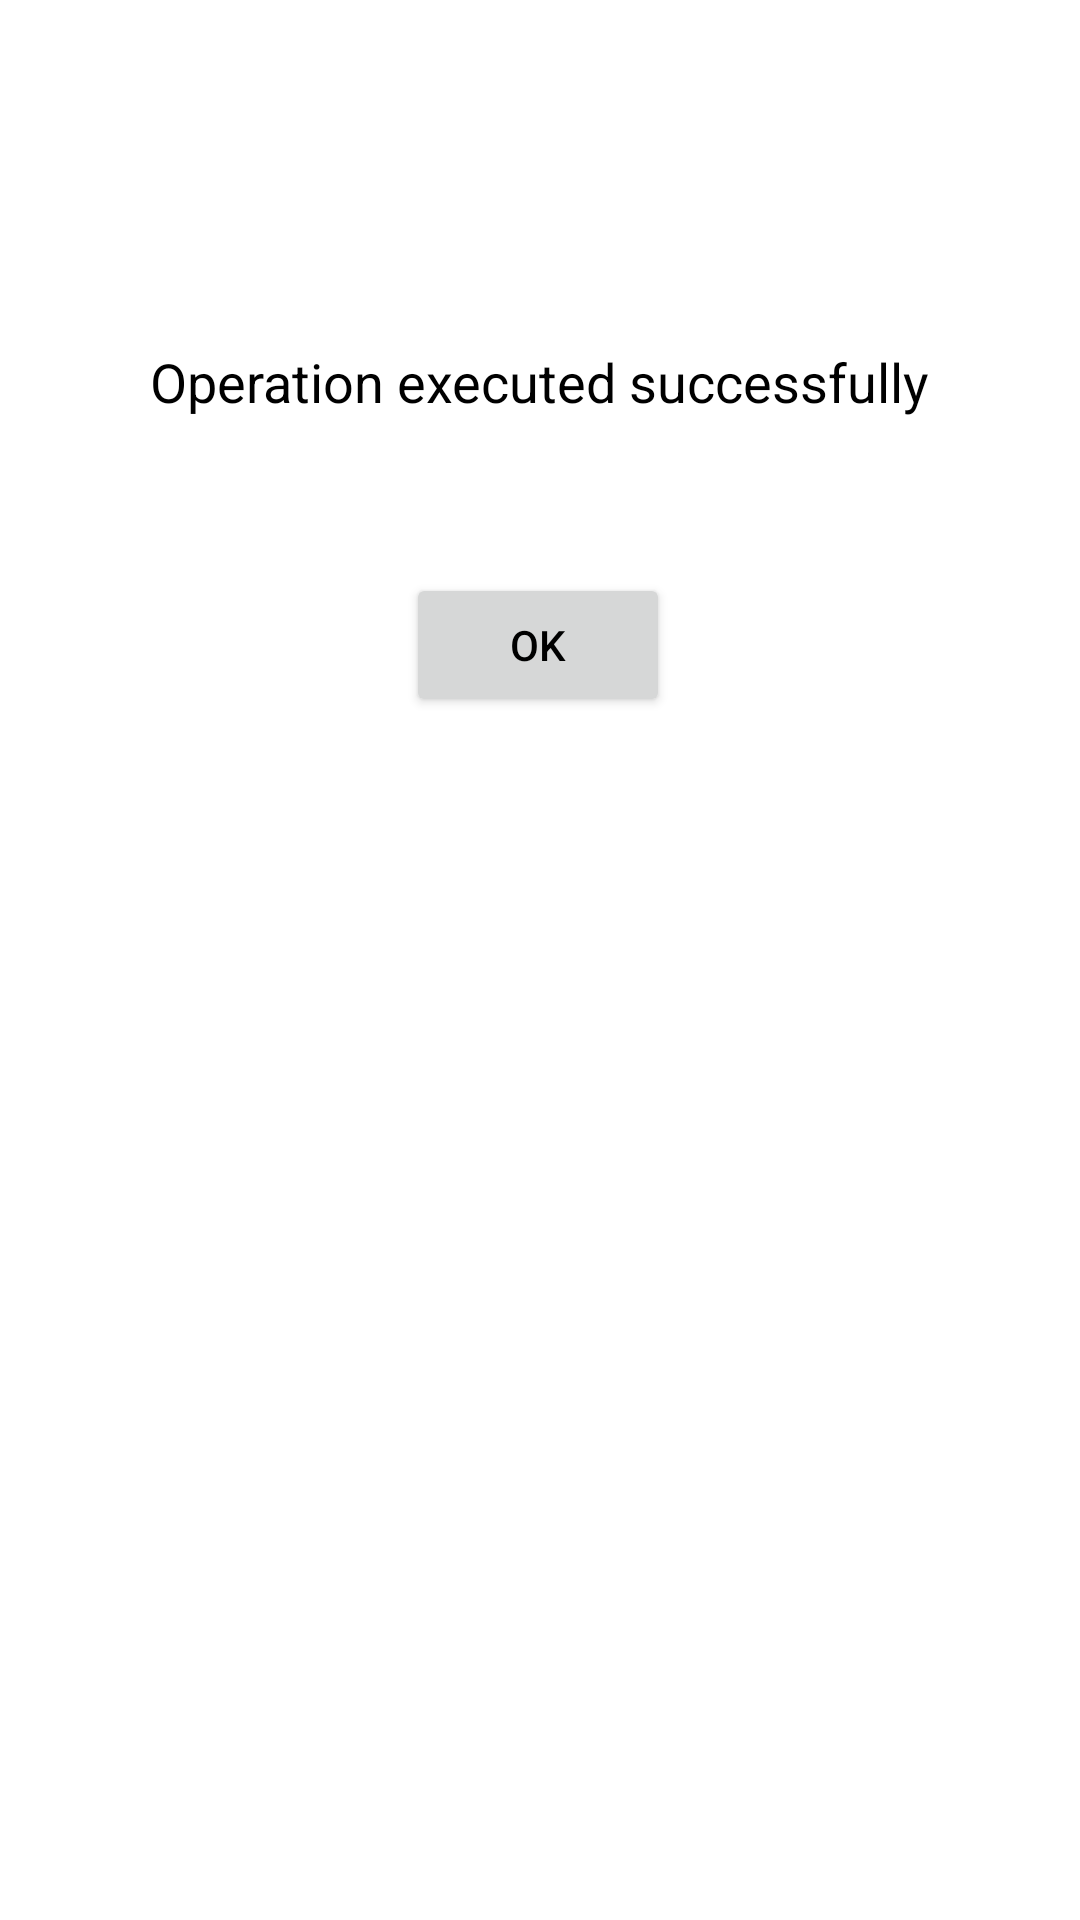

Layout XML and referenced resources for this Android screen:
<!-- AndroidManifest.xml: application theme Theme.MachineRentalManagementMobile -->
<!-- res/layout/activity_operation_result.xml -->
<?xml version="1.0" encoding="utf-8"?>
<ScrollView xmlns:android="http://schemas.android.com/apk/res/android"
    xmlns:app="http://schemas.android.com/apk/res-auto"
    xmlns:tools="http://schemas.android.com/tools"
    android:layout_width="match_parent"
    android:layout_height="match_parent"
    android:fillViewport="true"
    tools:context=".OperationResultActivity">

    <androidx.constraintlayout.widget.ConstraintLayout
        android:layout_width="match_parent"
        android:layout_height="wrap_content">

        <ImageView
            android:id="@+id/indicatorIcon"
            android:src="@drawable/ic_success"
            android:layout_width="50dp"
            android:layout_height="50dp"
            android:layout_marginTop="50dp"
            app:layout_constraintEnd_toEndOf="parent"
            app:layout_constraintStart_toStartOf="parent"
            app:layout_constraintTop_toTopOf="parent"
            android:contentDescription="@string/operationResultImageDescription" />

        <TextView
            android:id="@+id/indicatorText"
            android:layout_width="wrap_content"
            android:layout_height="wrap_content"
            android:text="@string/operationResultTextSuccess"
            android:textSize="18sp"
            android:layout_marginTop="15dp"
            android:layout_marginStart="15dp"
            android:layout_marginEnd="15dp"
            app:layout_constraintHorizontal_bias="0.498"
            app:layout_constraintLeft_toLeftOf="parent"
            app:layout_constraintRight_toRightOf="parent"
            app:layout_constraintTop_toBottomOf="@id/indicatorIcon"
            app:layout_constraintVertical_bias="0.567" />

        <TextView
            android:id="@+id/indicatorDetails"
            android:layout_width="match_parent"
            android:layout_height="wrap_content"
            android:textSize="16sp"
            android:layout_marginTop="15dp"
            android:layout_marginStart="15dp"
            android:layout_marginEnd="15dp"
            android:gravity="center"
            app:layout_constraintHorizontal_bias="0.498"
            app:layout_constraintLeft_toLeftOf="parent"
            app:layout_constraintRight_toRightOf="parent"
            app:layout_constraintTop_toBottomOf="@id/indicatorText"
            app:layout_constraintVertical_bias="0.567" />

        <Button
            android:id="@+id/operationResultAcknowledgeButton"
            android:layout_width="wrap_content"
            android:layout_height="wrap_content"
            android:layout_marginTop="15dp"
            android:text="@string/operationResultAcknowledgeButtonText"
            app:layout_constraintTop_toBottomOf="@id/indicatorDetails"
            app:layout_constraintEnd_toEndOf="parent"
            app:layout_constraintStart_toStartOf="parent"
            app:layout_constraintHorizontal_bias="0.498"
            app:layout_constraintVertical_bias="0.567" />

    </androidx.constraintlayout.widget.ConstraintLayout>

</ScrollView>
<!-- resources referenced by this layout -->
<resources>
  <string name="operationResultAcknowledgeButtonText">OK</string>
  <string name="operationResultImageDescription">Image indicating success or failure on the operation</string>
  <string name="operationResultTextSuccess">Operation executed successfully</string>
  <style name="Theme.MachineRentalManagementMobile" parent="Theme.MaterialComponents.DayNight.DarkActionBar">
          
          <item name="colorPrimary">@color/primaryColor</item>
          <item name="colorPrimaryVariant">@color/primaryDarkColor</item>
          <item name="colorOnPrimary">@color/primaryTextColor</item>
          
          <item name="colorSecondary">@color/secondaryColor</item>
          <item name="colorSecondaryVariant">@color/secondaryDarkColor</item>
          <item name="colorOnSecondary">@color/secondaryTextColor</item>
          
          <item name="android:statusBarColor" tools:targetApi="l">?attr/colorPrimaryVariant</item>
          
          <item name="android:textColor">@color/textColorLightTheme</item>
      </style>
  <color name="primaryColor">#2196f3</color>
  <color name="primaryDarkColor">#0069c0</color>
  <color name="primaryTextColor">#ffffff</color>
  <color name="secondaryColor">#ff6f00</color>
  <color name="secondaryDarkColor">#c43e00</color>
  <color name="secondaryTextColor">#ffffff</color>
  <color name="textColorLightTheme">#000000</color>
</resources>
